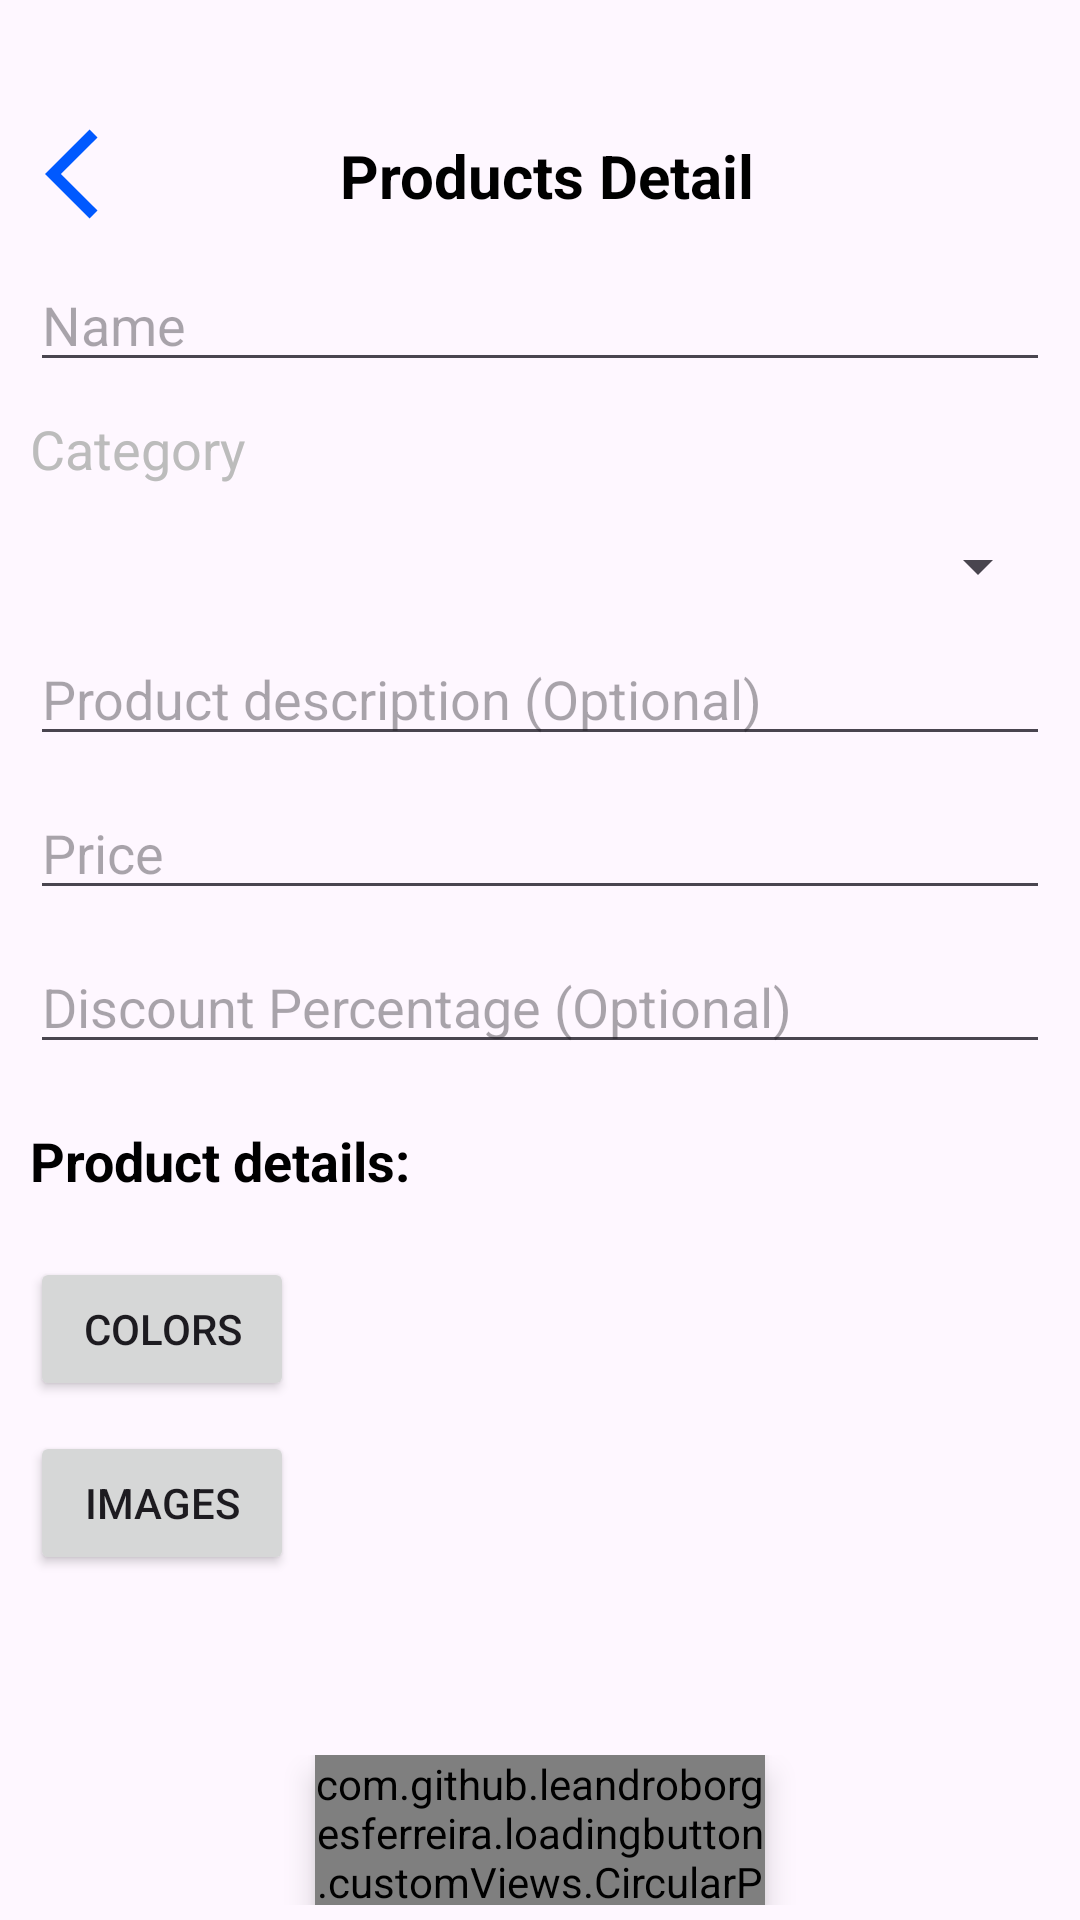

Layout XML and referenced resources for this Android screen:
<!-- AndroidManifest.xml: application theme Theme.EDangoConsole -->
<!-- res/layout/fragment_edit_product.xml -->
<?xml version="1.0" encoding="utf-8"?>
<ScrollView xmlns:android="http://schemas.android.com/apk/res/android"
    xmlns:app="http://schemas.android.com/apk/res-auto"
    android:layout_width="match_parent"
    android:layout_height="match_parent"
    android:fillViewport="true">

    <androidx.constraintlayout.widget.ConstraintLayout
        android:layout_width="match_parent"
        android:layout_height="wrap_content">

        <androidx.appcompat.widget.LinearLayoutCompat
            android:id="@+id/productsInfo"
            android:layout_width="match_parent"
            android:layout_height="wrap_content"
            android:layout_marginStart="10dp"
            android:layout_marginEnd="10dp"
            android:layout_marginTop="30dp"
            android:orientation="vertical"
            app:layout_constraintTop_toTopOf="parent"
            app:layout_constraintStart_toStartOf="parent"
            app:layout_constraintEnd_toEndOf="parent">

            <LinearLayout
                android:id="@+id/Header"
                android:layout_width="match_parent"
                android:layout_height="wrap_content"
                android:layout_marginStart="5dp"
                android:layout_marginTop="10dp"
                android:orientation="horizontal"
                app:layout_constraintStart_toStartOf="parent"
                app:layout_constraintEnd_toEndOf="parent"
                app:layout_constraintTop_toTopOf="parent">

                <ImageView
                    android:id="@+id/returnIconBtn"
                    android:layout_width="36dp"
                    android:layout_height="36dp"
                    android:src="@drawable/ic_return" />

                <TextView
                    android:id="@+id/headerTitle"
                    android:layout_marginTop="5dp"
                    android:layout_width="0dp"
                    android:layout_height="wrap_content"
                    android:layout_weight="1"
                    android:text="Products Detail"
                    android:textSize="20sp"
                    android:textColor="@android:color/black"
                    android:textStyle="bold"
                    android:gravity="center" />

                <ImageView
                    android:id="@+id/deleteIconBtn"
                    android:layout_width="36dp"
                    android:layout_height="36dp"
                    android:src="@drawable/ic_delete"
                    />
            </LinearLayout>

            <EditText
                android:id="@+id/edName"
                android:layout_width="match_parent"
                android:layout_height="wrap_content"
                android:hint="Name"
                android:layout_marginTop="10dp"
                android:inputType="text"/>

            <TextView
                android:layout_width="wrap_content"
                android:layout_height="wrap_content"
                android:text="Category"
                android:textSize="18sp"
                android:layout_marginTop="10dp"
                android:textColor="#bcbcbc" />

            <Spinner
                android:id="@+id/spinnerCategory"
                android:layout_width="match_parent"
                android:layout_height="wrap_content"
                android:layout_marginTop="15dp"/>

            <EditText
                android:id="@+id/edDescription"
                android:layout_width="match_parent"
                android:layout_height="wrap_content"
                android:hint="Product description (Optional)"
                android:layout_marginTop="10dp"
                android:inputType="text"/>

            <EditText
                android:id="@+id/edPrice"
                android:layout_width="match_parent"
                android:layout_height="wrap_content"
                android:hint="Price"
                android:layout_marginTop="10dp"
                android:inputType="number"/>

            <EditText
                android:id="@+id/discountPercentage"
                android:layout_width="match_parent"
                android:layout_height="wrap_content"
                android:hint="Discount Percentage (Optional)"
                android:layout_marginTop="10dp"
                android:inputType="number"/>

        </androidx.appcompat.widget.LinearLayoutCompat>
        <LinearLayout
            android:layout_width="0dp"
            android:layout_height="wrap_content"
            app:layout_constraintTop_toBottomOf="@id/productsInfo"
            app:layout_constraintStart_toStartOf="@id/productsInfo"
            app:layout_constraintEnd_toEndOf="@id/productsInfo"
            android:layout_marginTop="20dp"
            android:orientation="vertical">
            <TextView
                android:layout_width="wrap_content"
                android:layout_height="wrap_content"
                android:text="Product details:"
                android:textSize="18sp"
                android:textStyle="bold"
                android:textColor="@color/black"
                android:inputType="text"/>

            <LinearLayout
                android:layout_width="match_parent"
                android:layout_height="wrap_content"
                android:orientation="vertical"
                android:layout_marginTop="10dp">

                <TextView
                    android:id="@+id/tvSelectSizes"
                    android:layout_width="wrap_content"
                    android:layout_height="wrap_content"
                    android:text="Select Sizes:"
                    android:textSize="16sp"
                    android:textStyle="bold"
                    android:textColor="@color/black"
                    android:visibility="gone"/>

                <com.google.android.material.chip.ChipGroup
                    android:id="@+id/chipGroupSizes"
                    android:layout_width="match_parent"
                    android:layout_height="wrap_content"
                    android:layout_marginTop="10dp"
                    app:singleLine="false"
                    app:selectionRequired="false"
                    app:singleSelection="false"
                    android:visibility="gone">

                    <com.google.android.material.chip.Chip
                        android:id="@+id/chipS"
                        android:layout_width="wrap_content"
                        android:layout_height="wrap_content"
                        android:text="S"
                        android:checkable="true" />

                    <com.google.android.material.chip.Chip
                        android:id="@+id/chipM"
                        android:layout_width="wrap_content"
                        android:layout_height="wrap_content"
                        android:text="M"
                        android:checkable="true" />

                    <com.google.android.material.chip.Chip
                        android:id="@+id/chipL"
                        android:layout_width="wrap_content"
                        android:layout_height="wrap_content"
                        android:text="L"
                        android:checkable="true" />

                    <com.google.android.material.chip.Chip
                        android:id="@+id/chipXL"
                        android:layout_width="wrap_content"
                        android:layout_height="wrap_content"
                        android:text="XL"
                        android:checkable="true" />
                </com.google.android.material.chip.ChipGroup>
            </LinearLayout>
            <LinearLayout
                android:layout_width="wrap_content"
                android:layout_height="wrap_content"
                android:orientation="horizontal">
                <Button
                    android:id="@+id/buttonColorPicker"
                    android:layout_width="wrap_content"
                    android:layout_height="wrap_content"
                    android:text="Colors"
                    android:textSize="14sp"
                    android:layout_marginTop="10dp"/>
                <LinearLayout
                    android:id="@+id/colorBlocksContainer"
                    android:layout_width="wrap_content"
                    android:layout_height="wrap_content"
                    android:orientation="horizontal"
                    android:layout_marginStart="20dp"
                    android:layout_marginTop="20dp"
                    android:gravity="center_vertical"/>
            </LinearLayout>

            <LinearLayout
                android:layout_width="wrap_content"
                android:layout_height="wrap_content"
                android:orientation="horizontal">
                <Button
                    android:id="@+id/buttonImagesPicker"
                    android:layout_width="wrap_content"
                    android:layout_height="wrap_content"
                    android:text="Images"
                    android:textSize="14sp"
                    android:layout_marginTop="10dp"/>
                <TextView
                    android:id="@+id/tvSelectedImages"
                    android:layout_width="wrap_content"
                    android:layout_height="match_parent"
                    android:textSize="14sp"
                    android:gravity="center"
                    android:layout_marginTop="10dp"
                    android:layout_marginStart="20dp"/>
            </LinearLayout>

            <HorizontalScrollView
                android:layout_width="match_parent"
                android:layout_height="wrap_content"
                android:layout_marginTop="10dp">
                <LinearLayout
                    android:id="@+id/imagePreviewContainer"
                    android:layout_width="wrap_content"
                    android:layout_height="wrap_content"
                    android:orientation="horizontal"
                    android:gravity="start"/>
            </HorizontalScrollView>

            <LinearLayout
                android:layout_width="match_parent"
                android:layout_height="wrap_content"
                android:orientation="horizontal"
                android:gravity="center"
                android:layout_marginTop="50dp">
                <com.github.leandroborgesferreira.loadingbutton.customViews.CircularProgressButton
                    android:id="@+id/btnSaveProduct"
                    android:layout_width="150dp"
                    android:layout_height="50dp"
                    android:text="Save"
                    android:textColor="@color/white"
                    android:elevation="6dp"
                    app:spinning_bar_color="@color/white"/>
            </LinearLayout>
        </LinearLayout>
    </androidx.constraintlayout.widget.ConstraintLayout>
</ScrollView>
<!-- resources referenced by this layout -->
<resources>
  <!-- drawable ic_return (drawable) -->
  <vector xmlns:android="http://schemas.android.com/apk/res/android" android:autoMirrored="true" android:height="36dp" android:tint="#0059FF" android:viewportHeight="24" android:viewportWidth="24" android:width="36dp">
        
      <path android:fillColor="@android:color/white" android:pathData="M11.67,3.87L9.9,2.1 0,12l9.9,9.9 1.77,-1.77L3.54,12z"/>
      
  </vector>
  <style name="Theme.EDangoConsole" parent="Base.Theme.EDangoConsole" />
  <style name="Base.Theme.EDangoConsole" parent="Theme.Material3.DayNight.NoActionBar">
          
          
      </style>
  <!-- not gathered from this repository: default colours our renderer supplied (Android Studio template values) -->
  <color name="black">#FF000000</color>
  <color name="white">#FFFFFFFF</color>
</resources>
